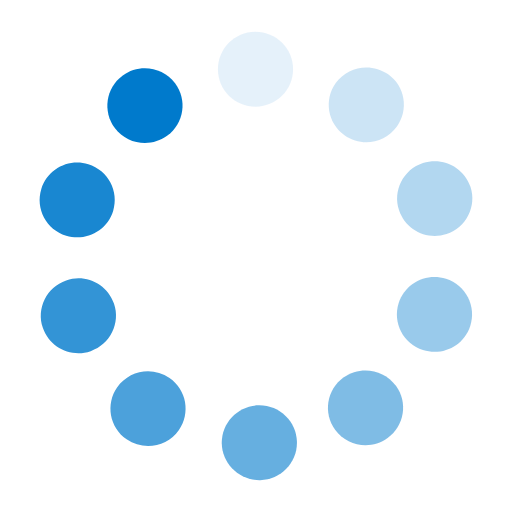
t = 0.00 s
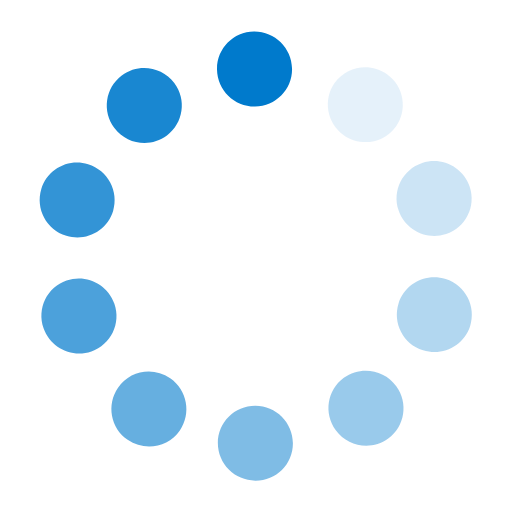
t = 0.16 s
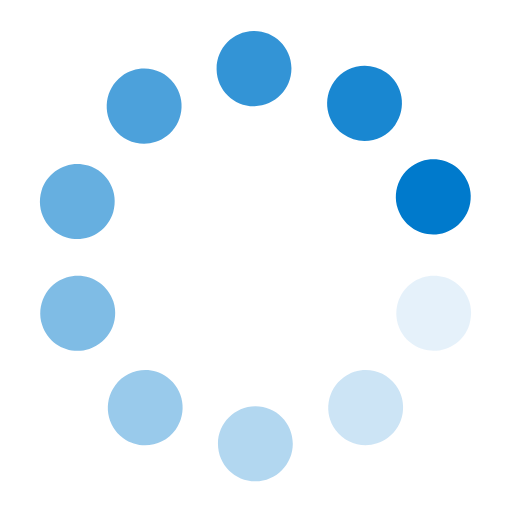
t = 0.29 s
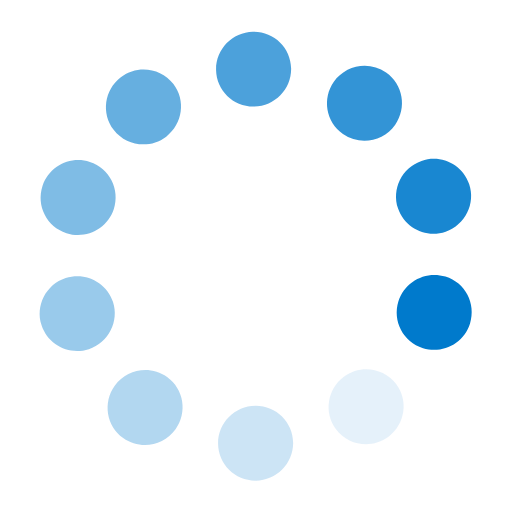
t = 0.45 s
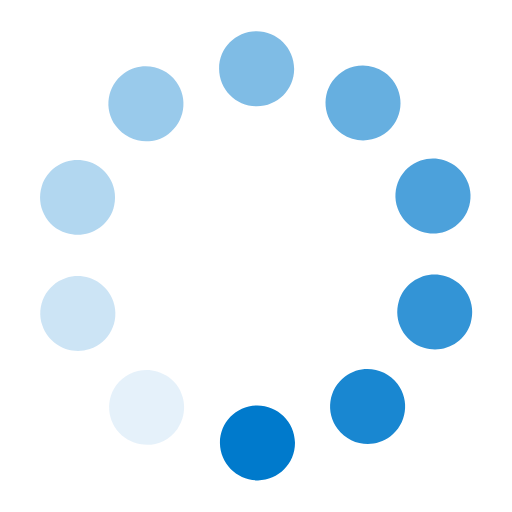
t = 0.61 s
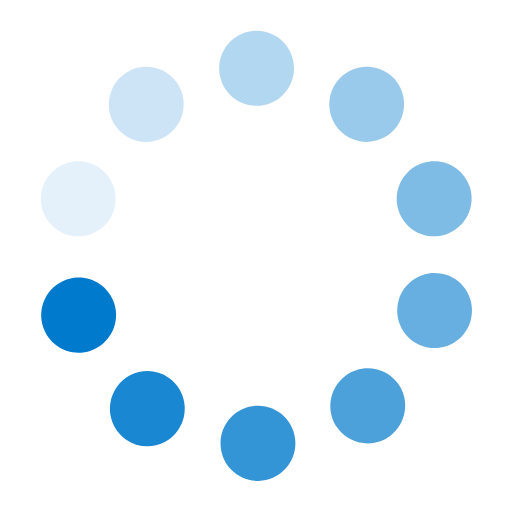
t = 0.74 s

The animated SVG that drew these frames (rendered in a browser with its animation timeline set to each time). Animation: 1 SMIL element (animateTransform=1); one cycle of 0.90 s, repeats indefinitely.

<svg xmlns="http://www.w3.org/2000/svg" xmlns:xlink="http://www.w3.org/1999/xlink" width="16" height="16" x="0" y="0" version="1.1" viewBox="0 0 16 16" xml:space="preserve" style="enable-background:new 0 0 16 16"><style type="text/css">.icon-canvas-transparent{opacity:0;fill:#f6f6f6}.st0{opacity:.5;fill:#007acc}.st1{opacity:.4}.st1,.st2,.st3{fill:#007acc}.st2{opacity:.3}.st3{opacity:.2}.st4{opacity:.1}.st4,.st5,.st6{fill:#007acc}.st6{opacity:.9}.st7{opacity:.8}.st7,.st8,.st9{fill:#007acc}.st8{opacity:.7}.st9{opacity:.6}</style><g id="canvas"><path d="M16,16H0V0h16V16z" class="icon-canvas-transparent"/></g><g id="iconBg"><path d="M10.472,13.431c-0.381-0.522-0.265-1.253,0.26-1.633s1.259-0.264,1.641,0.259s0.265,1.253-0.26,1.633 S10.854,13.954,10.472,13.431z" class="st0"/><path d="M13.217,10.939c-0.617-0.198-0.957-0.857-0.758-1.471s0.861-0.952,1.478-0.754 c0.617,0.198,0.957,0.857,0.758,1.471C14.496,10.799,13.834,11.137,13.217,10.939z" class="st1"/><path d="M13.955,7.315c-0.616,0.203-1.28-0.13-1.484-0.743s0.131-1.274,0.747-1.477c0.616-0.203,1.28,0.13,1.484,0.743 C14.905,6.451,14.571,7.112,13.955,7.315z" class="st2"/><path d="M12.404,3.955c-0.377,0.525-1.111,0.647-1.639,0.271s-0.65-1.106-0.273-1.631s1.111-0.647,1.639-0.271 S12.781,3.43,12.404,3.955z" class="st3"/><path d="M9.159,2.153c0.007,0.646-0.514,1.174-1.162,1.181S6.817,2.822,6.81,2.177s0.514-1.174,1.162-1.181 S9.152,1.507,9.159,2.153z" class="st4"/><path d="M5.471,2.602c0.388,0.517,0.281,1.25-0.239,1.636S3.976,4.518,3.588,4s-0.281-1.25,0.239-1.636 S5.083,2.085,5.471,2.602z" class="st5"/><path d="M2.759,5.13c0.62,0.19,0.968,0.844,0.777,1.461C3.345,7.208,2.688,7.554,2.068,7.364 C1.448,7.174,1.1,6.52,1.291,5.903S2.139,4.94,2.759,5.13z" class="st6"/><path d="M2.068,8.763c0.613-0.211,1.282,0.114,1.493,0.724s-0.114,1.276-0.727,1.486 c-0.613,0.211-1.282-0.114-1.493-0.724C1.129,9.639,1.454,8.973,2.068,8.763z" class="st7"/><path d="M3.663,12.102c0.37-0.53,1.102-0.661,1.635-0.292c0.533,0.369,0.664,1.097,0.294,1.627 c-0.37,0.53-1.102,0.661-1.635,0.292S3.292,12.632,3.663,12.102z" class="st8"/><path d="M6.93,13.863c-0.015-0.645,0.499-1.181,1.147-1.196c0.649-0.015,1.186,0.496,1.202,1.142 s-0.499,1.181-1.147,1.196C7.483,15.019,6.945,14.508,6.93,13.863z" class="st9"/></g><animateTransform fill="freeze" attributeName="transform" attributeType="XML" begin="0s" calcMode="discrete" dur="0.9s" keytimes="0; 0.1; 0.2; 0.3; 0.4; 0.5; 0.6; 0.7; 0.8; 0.9" repeatCount="indefinite" type="rotate" values="0 8 8; 36 8 8; 72 8 8; 108 8 8; 144 8 8; 180 8 8; 216 8 8; 252 8 8; 288 8 8; 324 8 8" xlink:href="#iconBg"/></svg>
